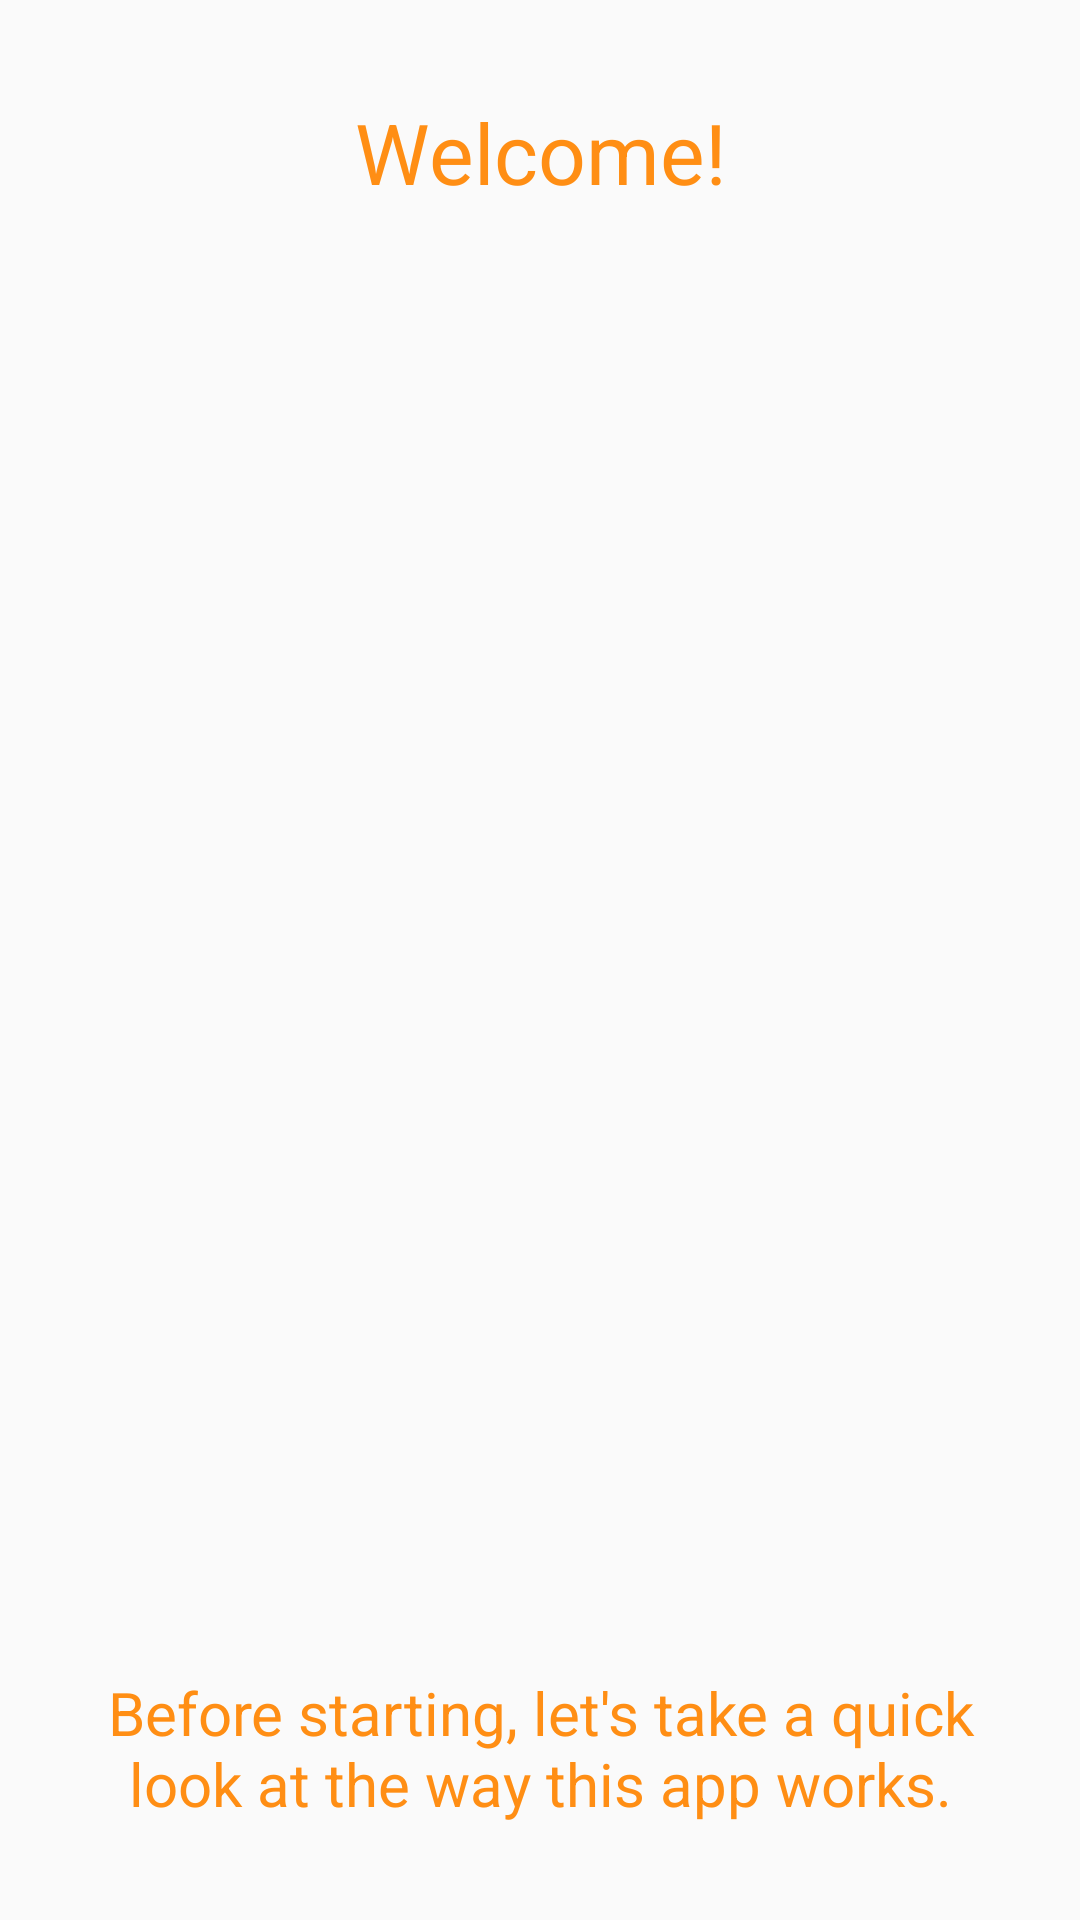

Reconstruct the res/layout file that produces this screen, plus the resources it refers to.
<!-- AndroidManifest.xml: application theme AppTheme -->
<!-- res/layout/fragment_intro_page1.xml -->
<?xml version="1.0" encoding="utf-8"?>
<FrameLayout
    android:id="@+id/intro_background"
    xmlns:android="http://schemas.android.com/apk/res/android"
    android:layout_width="match_parent"
    android:layout_height="match_parent">

    <TextView
        android:id="@+id/intro_title_textView"
        style="@style/IntroTextView"
        android:layout_gravity="top|center"
        android:text="@string/intro_welcome"
        android:textSize="28sp"/>

    <TextView
        android:id="@+id/intro_text_textView"
        style="@style/IntroTextView"
        android:layout_gravity="bottom|center"
        android:text="@string/intro_before_starting"
        android:textSize="20sp"/>
</FrameLayout>
<!-- resources referenced by this layout -->
<resources>
  <string name="intro_before_starting">Before starting, let\'s take a quick look at the way this app works.</string>
  <string name="intro_welcome">Welcome!</string>
  <style name="IntroTextView">
          <item name="android:layout_width">match_parent</item>
          <item name="android:layout_height">wrap_content</item>
          <item name="android:layout_margin">32dp</item>
          <item name="android:textColor">@color/primary_colour</item>
          <item name="android:gravity">center</item>
      </style>
  <style name="AppTheme" parent="Theme.AppCompat.Light.NoActionBar">
      </style>
  <color name="primary_colour">#FF8E14</color>
</resources>
